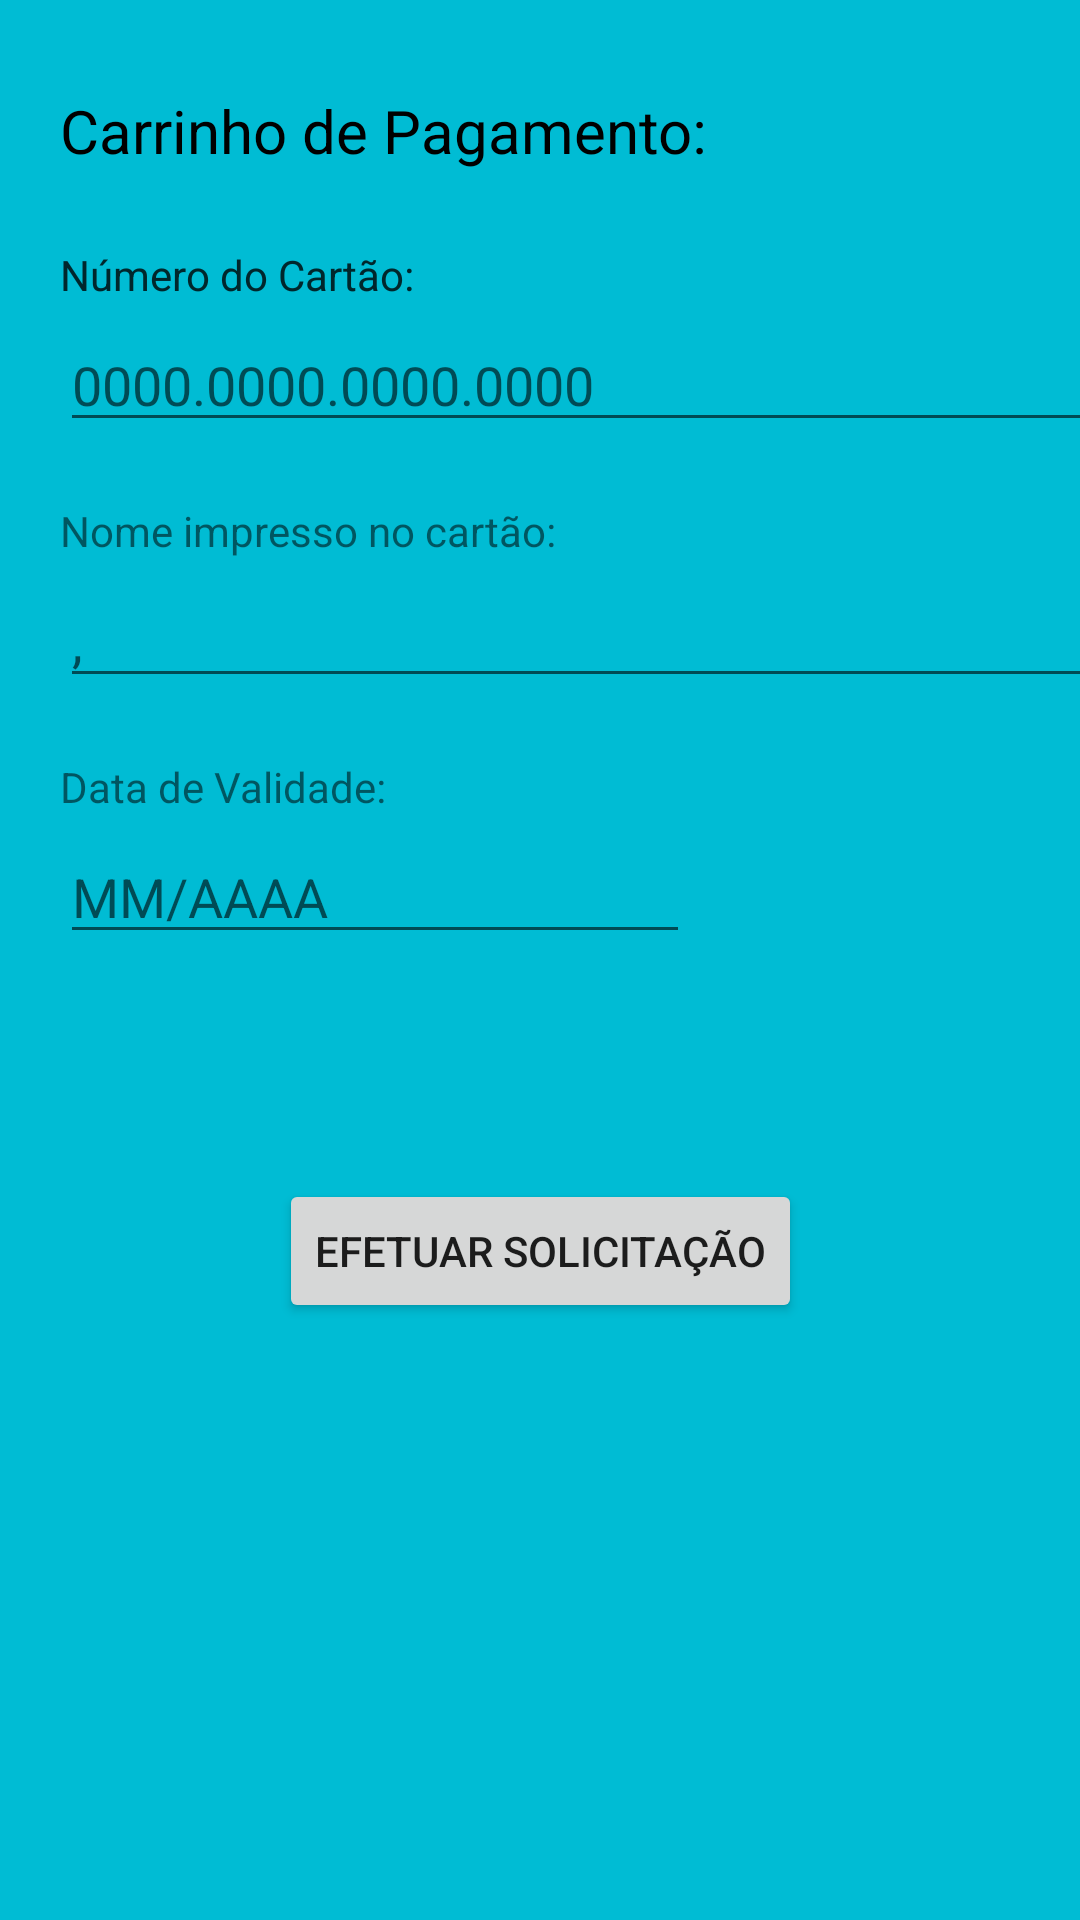

Reconstruct the res/layout file that produces this screen, plus the resources it refers to.
<!-- AndroidManifest.xml: application theme Theme.AppClinica1 -->
<!-- res/layout/activity_pagamento_plano_de_saude.xml -->
<?xml version="1.0" encoding="utf-8"?>
<androidx.constraintlayout.widget.ConstraintLayout xmlns:android="http://schemas.android.com/apk/res/android"
    xmlns:app="http://schemas.android.com/apk/res-auto"
    xmlns:tools="http://schemas.android.com/tools"
    android:layout_width="match_parent"
    android:layout_height="match_parent"
    android:background="#00BCD4"
    tools:context=".PagamentoPlanoDeSaude">

    <TextView
        android:id="@+id/textView123833"
        android:layout_width="wrap_content"
        android:layout_height="wrap_content"
        android:layout_marginStart="20dp"
        android:layout_marginLeft="20dp"
        android:layout_marginTop="30dp"
        android:text="@string/carrinho_de_pagamento"
        android:textColor="#000000"
        android:textSize="20sp"
        app:layout_constraintStart_toStartOf="parent"
        app:layout_constraintTop_toTopOf="parent" />

    <TextView
        android:id="@+id/textView71"
        android:layout_width="wrap_content"
        android:layout_height="wrap_content"
        android:layout_marginTop="25dp"
        android:text="@string/n_mero_do_cart_o"
        app:layout_constraintStart_toStartOf="@+id/textView123833"
        app:layout_constraintTop_toBottomOf="@+id/textView123833" />

    <TextView
        android:id="@+id/textView123"
        android:layout_width="wrap_content"
        android:layout_height="wrap_content"
        android:layout_marginTop="25dp"
        android:text="@string/n_mero_do_cart_o"
        app:layout_constraintStart_toStartOf="@+id/textView123833"
        app:layout_constraintTop_toBottomOf="@+id/textView123833" />

    <EditText
        android:id="@+id/editTextTextPersonName1"
        android:layout_width="360dp"
        android:layout_height="wrap_content"
        android:layout_marginTop="5dp"
        android:ems="10"
        android:hint="@string/_0000_0000_0000_0000"
        android:inputType="number"
        app:layout_constraintStart_toStartOf="@+id/textView71"
        app:layout_constraintTop_toBottomOf="@+id/textView71"
        android:autofillHints="" />

    <TextView
        android:id="@+id/textView153"
        android:layout_width="wrap_content"
        android:layout_height="wrap_content"
        android:layout_marginTop="20dp"
        android:text="@string/nome_impresso_no_cart_o"
        app:layout_constraintStart_toStartOf="@+id/editTextTextPersonName1"
        app:layout_constraintTop_toBottomOf="@+id/editTextTextPersonName1" />

    <EditText
        android:id="@+id/editTextTextPersonName43"
        android:layout_width="360dp"
        android:layout_height="wrap_content"
        android:layout_marginTop="5dp"
        android:ems="10"
        android:hint="@string/a"
        android:inputType="textPersonName"
        app:layout_constraintStart_toStartOf="@+id/textView153"
        app:layout_constraintTop_toBottomOf="@+id/textView153"
        android:autofillHints="" />

    <TextView
        android:id="@+id/textView126"
        android:layout_width="wrap_content"
        android:layout_height="wrap_content"
        android:layout_marginTop="20dp"
        android:text="@string/data_de_validade"
        app:layout_constraintStart_toStartOf="@+id/editTextTextPersonName43"
        app:layout_constraintTop_toBottomOf="@+id/editTextTextPersonName43" />

    <EditText
        android:id="@+id/editTextTextPersonName35"
        android:layout_width="wrap_content"
        android:layout_height="wrap_content"
        android:layout_marginTop="5dp"
        android:ems="10"
        android:hint="@string/mm_aaaa"
        android:inputType="date"
        app:layout_constraintStart_toStartOf="@+id/textView126"
        app:layout_constraintTop_toBottomOf="@+id/textView126"
        android:autofillHints="" />

    <Button
        android:id="@+id/button28"
        android:layout_width="wrap_content"
        android:layout_height="wrap_content"
        android:layout_marginTop="75dp"
        android:onClick="btEfetuarPagmento"
        android:text="@string/efetuar_solicita_o"
        app:layout_constraintEnd_toEndOf="parent"
        app:layout_constraintStart_toStartOf="parent"
        app:layout_constraintTop_toBottomOf="@+id/editTextTextPersonName35" />

</androidx.constraintlayout.widget.ConstraintLayout>
<!-- resources referenced by this layout -->
<resources>
  <string name="_0000_0000_0000_0000">0000.0000.0000.0000</string>
  <string name="a">,</string>
  <string name="carrinho_de_pagamento">Carrinho de Pagamento:</string>
  <string name="data_de_validade">Data de Validade:</string>
  <string name="efetuar_solicita_o">Efetuar Solicitação</string>
  <string name="mm_aaaa">MM/AAAA</string>
  <string name="n_mero_do_cart_o">Número do Cartão:</string>
  <string name="nome_impresso_no_cart_o">Nome impresso no cartão:</string>
  <style name="Theme.AppClinica1" parent="Theme.MaterialComponents.DayNight.DarkActionBar">
          
          <item name="colorPrimary">@color/purple_500</item>
          <item name="colorPrimaryVariant">@color/purple_700</item>
          <item name="colorOnPrimary">@color/white</item>
          
          <item name="colorSecondary">@color/teal_200</item>
          <item name="colorSecondaryVariant">@color/teal_700</item>
          <item name="colorOnSecondary">@color/black</item>
          
          <item name="android:statusBarColor" tools:targetApi="l">?attr/colorPrimaryVariant</item>
          
      </style>
  <!-- not gathered from this repository: default colours our renderer supplied (Android Studio template values) -->
  <color name="purple_500">#FF6200EE</color>
  <color name="purple_700">#FF3700B3</color>
  <color name="teal_200">#FF03DAC5</color>
  <color name="teal_700">#FF018786</color>
  <color name="black">#FF000000</color>
  <color name="white">#FFFFFFFF</color>
</resources>
